Run: headless pygame with SDL's dummy video driver; simulated clock (each Clock.tick advances the game by its frame time, no real sleeping); random seed 0; keys injected as events and as key.get_pressed() state; no mouse input.
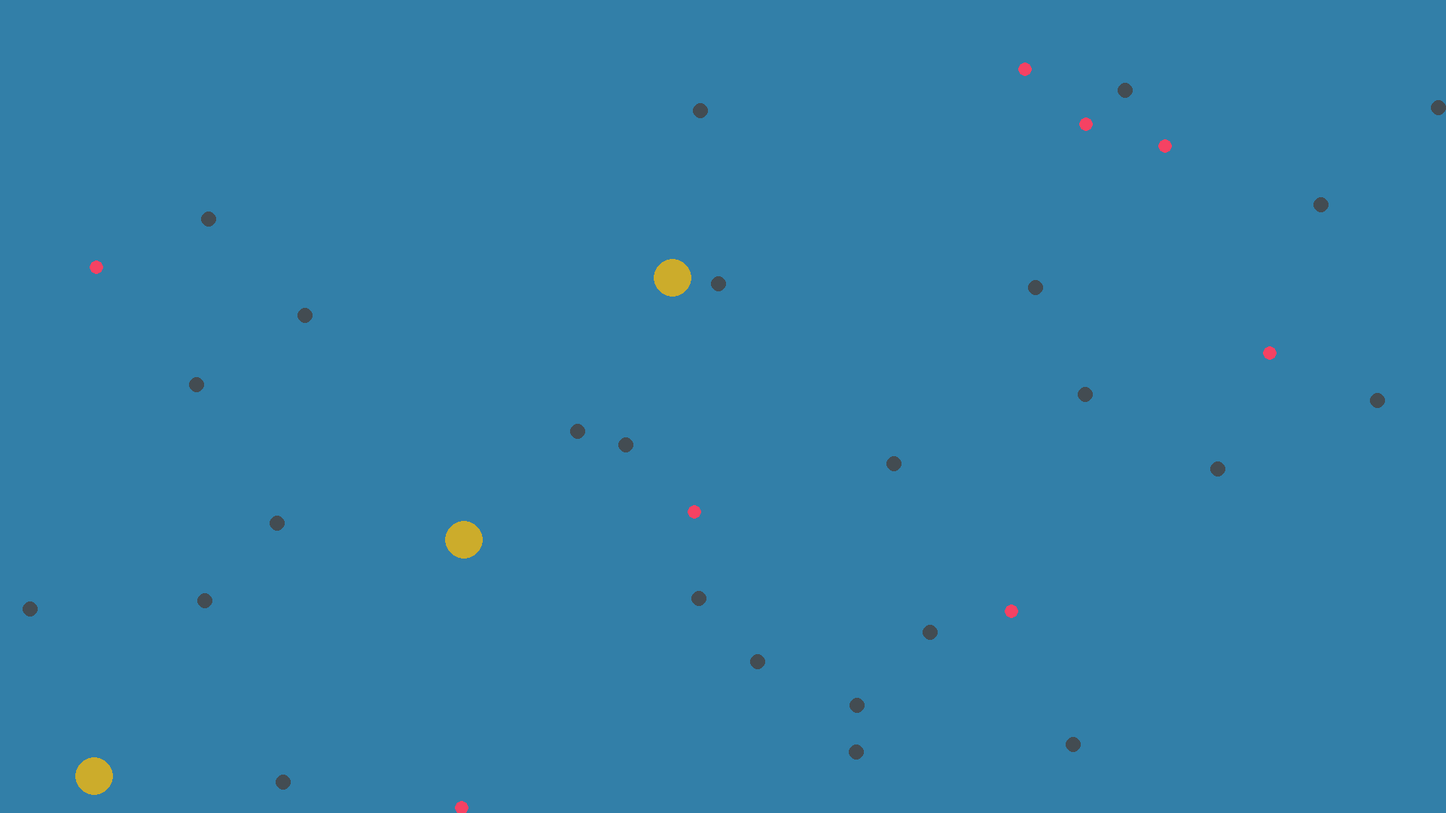
Frame 1 of 4 · flips 1–60 · no input
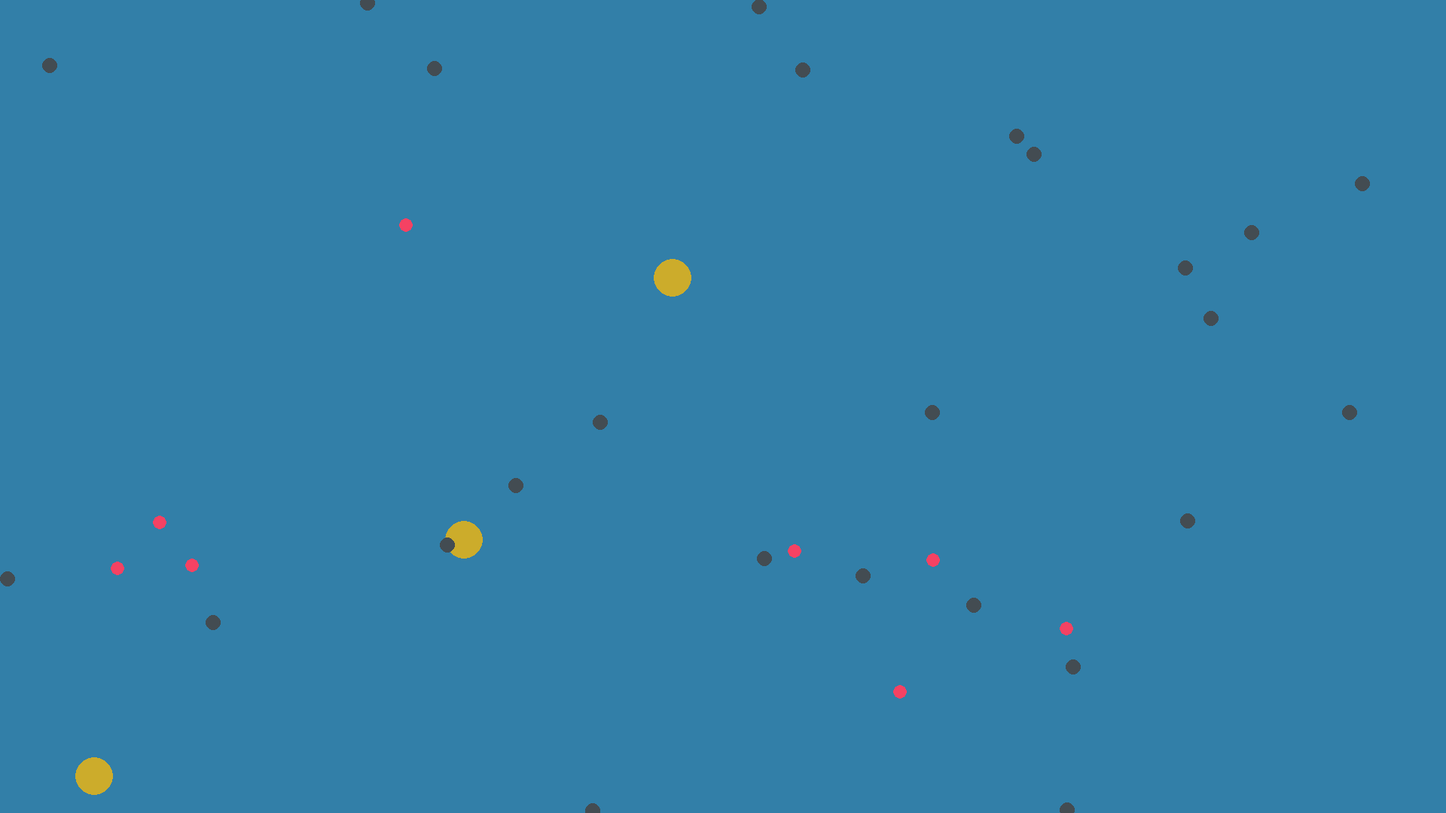
Frame 2 of 4 · flips 61–180 · tapped SPACE, RETURN · held RIGHT (→), D
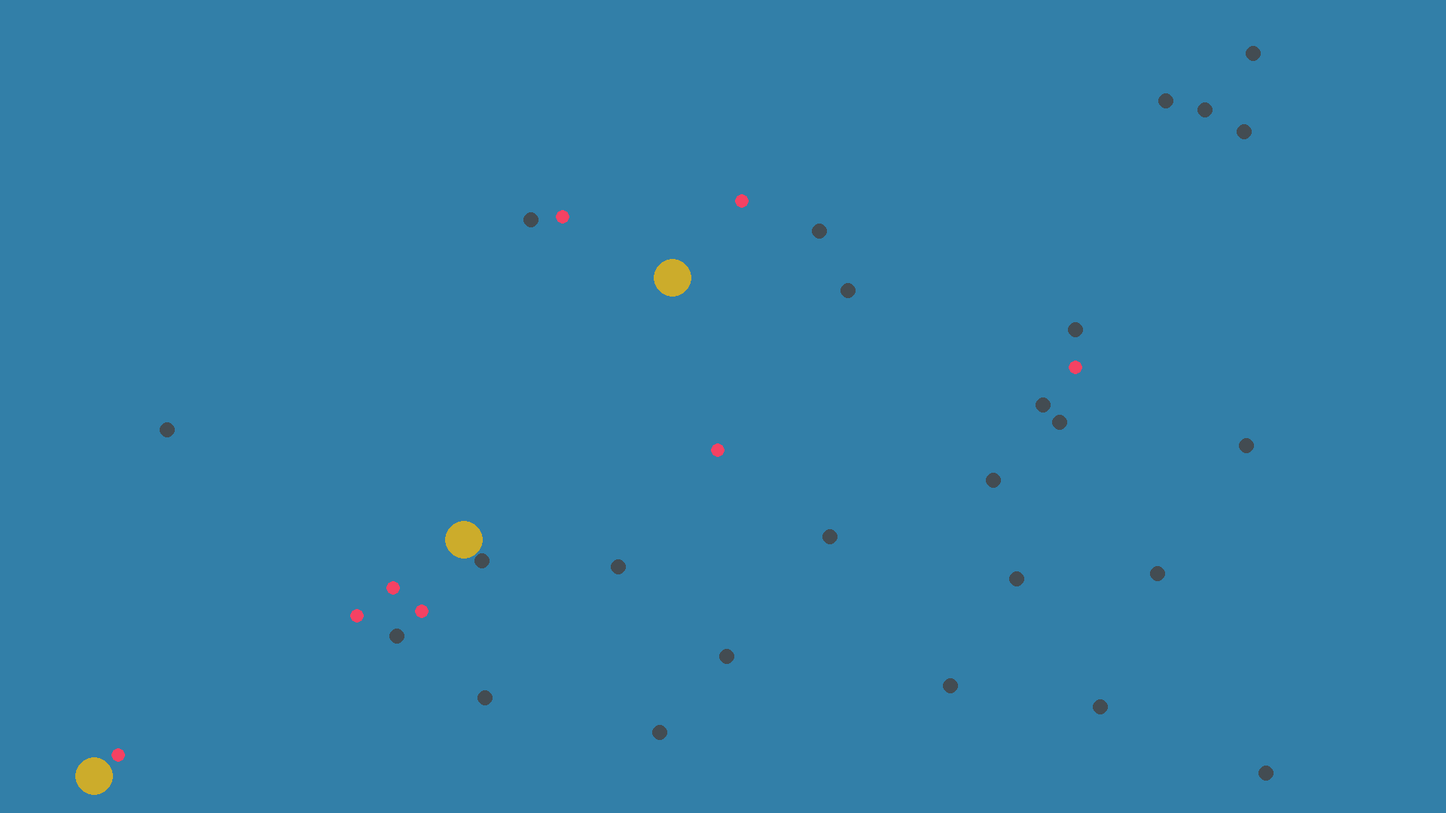
Frame 3 of 4 · flips 181–300 · held DOWN (↓), S
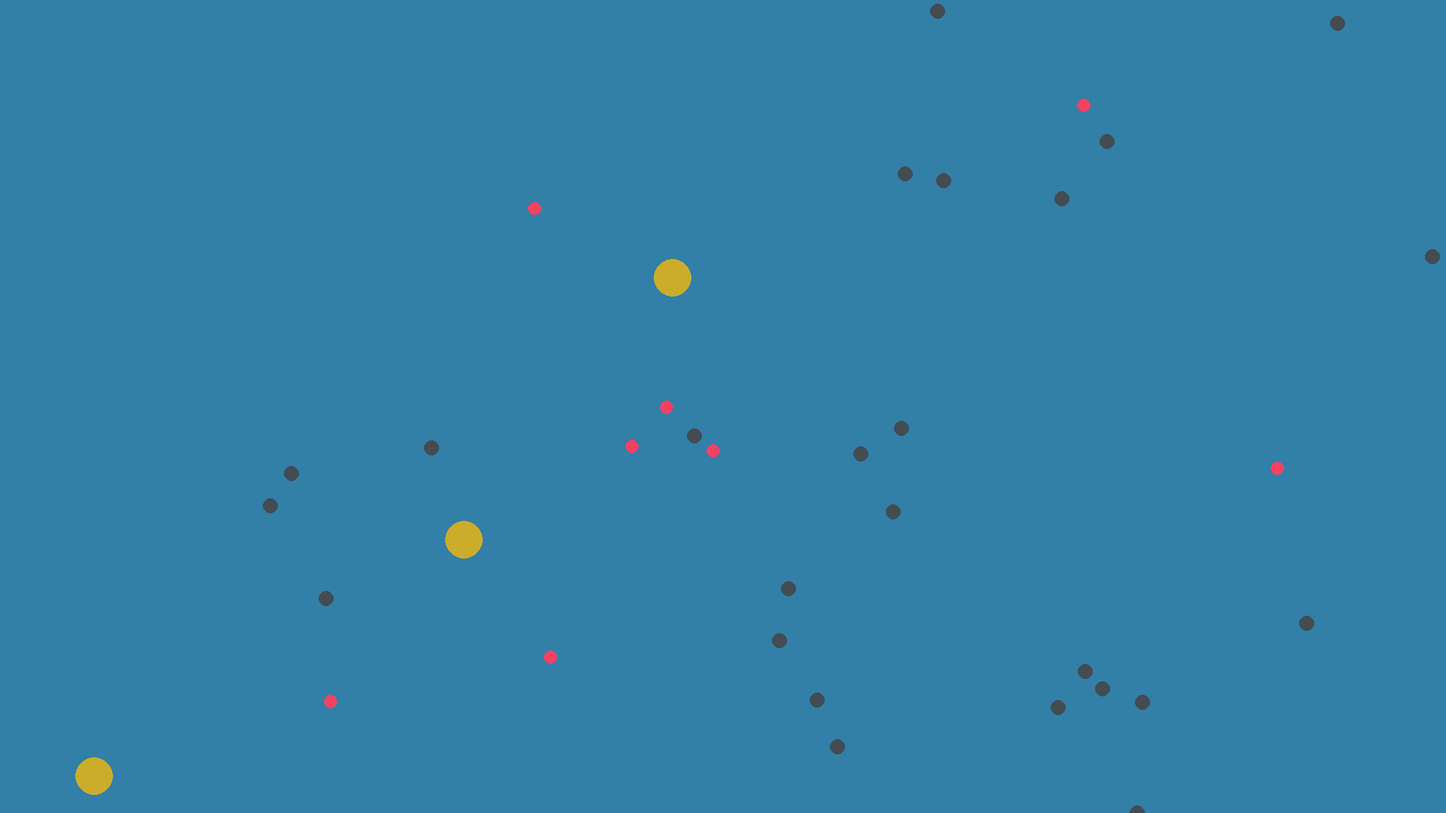
Frame 4 of 4 · flips 301–420 · held LEFT (←), A, UP (↑), W

The pygame program that drew these frames:

import pygame
from pygame import Vector2
from pygame.locals import *
import sys
import random, math, numpy, copy

#################
#     setup     #
#################

pygame.init()

#Window
size = width, height = 1920, 1080
#screen_width = 1920 
#screen_height = 1080

#color picker
navy_blue = (50, 127, 168)
crow_gray = (67, 76, 82)
hoik_red = (245, 66, 99)
obstacles_yellow = (204, 172, 43)



#Game window
screen = pygame.display.set_mode(size) 
background = pygame.Surface(size)
pygame.display.set_caption("Boids") 


borderlimit = 25

#Global
minDistance = float(random.randrange(0, 5))
fps = 60
maxVelocity = 6
hawk_velocity = 7
nudge_var = 0.7
nudge_varh = 1.1
radius_boid = 10
radius_hoik = 9



obstacles_radius = 25
num_obstacles = 3
obstacles_list = []



numBoids = 25
boids = []
numHoiks = 8
hoiks = []

#################
#     class     #
#################

   
    
#Parent class

class bird():
    # sets positional orientation and speed for bird on screen
    def __init__(self):
        self.pos = Vector2(random.randint(0, width), random.randint(0, height))                                 
        self.velocity = Vector2(random.uniform(-maxVelocity, maxVelocity), random.uniform(-maxVelocity, maxVelocity))
        
    # moves object
    def move(self):
        if self.velocity.magnitude() > maxVelocity: 
            self.velocity = self.velocity.normalize() * maxVelocity    
        
        self.pos += self.velocity

    # send object to the opposite side of screen when it reaches max width/height 
    def border(self):
        if self.pos.x < 0:
            self.pos.x = width 
        if self.pos.x > width:
            self.pos.x = 0 
        if self.pos.y < 0:
            self.pos.y = height 
        if self.pos.y > height:
            self.pos.y = 0 
    
    # unsuccessful implementation of obstacles !not working
    def avvoid_obs(self, obstacles):
        
        if self.pos.x == obstacles:
            self.velocity.x *= -1
        if self.pos.y == obstacles:
            self.velocity.y *= -1

        
# chld class
    
class boid(bird):
    
    # draw object
    def update(self):
        position = (int(self.pos.x), int(self.pos.y))
        pygame.draw.circle(screen, crow_gray, position, radius_boid)
    
    # seperate function
    def separation(self, boids):
        if len(boids) > 0: 
            dir_vec = Vector2(0, 0)                 #reset vector
            for boid in closeBoids:                 # for boid in list
                dir_vec += (boid.pos - self.pos)    # adjust reset vector position between two objects
            
            dir_vec /= len(boids)                   # adjust reset vector on the length og objects
            dir_vec = dir_vec * (-1)                # hard coded adjustment
            
            self.velocity += (dir_vec)              # velocity updated

    
    #move closer to a set of boids
    def cohesion(self, boids):
        if len(boids) > 0:
            
            avg_vel = Vector2(0, 0)                 #reset vector     
            
            for boid in boids:                      # for all boids
                avg_vel += (boid.pos - self.pos)    # adjust reset vector position between two objects
                

            avg_vel /= len(boids)                   # adjust reset vector on the length of objects
            #print("avg_vel: ",avg_vel, "self.velocity:", self.velocity)
            self.velocity += avg_vel                # velocity updated
    
    #align the boids
    def alignment(self, boids):
        if len(boids) > 0:
            avg_pos = Vector2(0, 0)                 #reset vector 
            for boid in boids:                      #for all boids
                avg_pos += boid.velocity        
            
            avg_pos /= len(boids)              # induvidual boid velocity devided by boids in list

            self.velocity += avg_pos                # velocity update

    # adds random change in orientation
    def nudge(self, boids):
        nudge_it = Vector2(random.uniform(-nudge_var, nudge_var), random.uniform(-nudge_var, nudge_var))
        if len(boids) > 0:
            for boid in boids:
                boid.velocity += nudge_it           # adds a random vector nugde in orientation
            
         
class hoik(bird):
    def __init__(self):
        super().__init__()
        self.velocity = Vector2(random.uniform(-hawk_velocity, hawk_velocity), random.uniform(-hawk_velocity, hawk_velocity))
    def move(self):
        super().move()
        if self.velocity.magnitude() > hawk_velocity:           # Gives hoik more speed compered to bird function
             self.velocity += self.velocity *hawk_velocity 
        self.pos += self.velocity /2                            # hard coded speed adjustment

    # draws object 
    def update(self):
        position = (int(self.pos.x), int(self.pos.y))
        pygame.draw.circle(screen, hoik_red, position, radius_hoik)
    
    # seperate objects
    def separation(self, hoiks):
        if len(hoiks) > 0: 
            dir_vec = Vector2(0, 0)                             #reset vector
            for hoik in hoiks:                                  # for hoiks in list
                dir_vec += (hoik.pos - self.pos)                # adjust reset vector position between two objects (self and other boid)
            
            dir_vec /= len(hoiks)                               # adjust reset vector on the length of objects
            dir_vec = dir_vec * (-1)                            # hard coded adjustment
            
            self.velocity += (dir_vec)                          # velocity update

    
    def alignment(self, hoiks):
        if len(hoiks) > 0:
            avg_pos = Vector2(0, 0)                             # reset vector 
            for hoik in hoiks:                                  # for all hoik in hoiks
                avg_pos += hoik.velocity                         # induvidual boid velocity devided by boids in list
            
            avg_pos /= len(hoiks)                               # induvidual boid velocity devided by boids in list

            self.velocity += avg_pos                            # velocity update

    
    #move closer to a set of boids
    def cohesion(self, hoiks):
        if len(hoiks) > 0:
            
            avg_vel = Vector2(0, 0)
            
            for hoik in hoiks:   
                avg_vel += (hoik.pos - self.pos)    

            avg_vel /= len(hoiks)
            #print("avg_vel: ",avg_vel, "self.velocity:", self.velocity)
            self.velocity += avg_vel                            # velocity update


    def nudge(self, hoiks):
        nudge_it = Vector2(random.uniform(-nudge_varh, nudge_varh), random.uniform(-nudge_varh, nudge_varh))
        if len(hoiks) > 0:
            for hoik in huntteam:
                hoik.velocity += nudge_it *2                       # hardcoded change in nudge

# obstacles class
class obstacles(object):
    def __init__(self):
        self.pos = Vector2(random.randint(0, width), random.randint(0, height))            # given random position
    
    # draws object
    def draw(self):
        position = (int(self.pos.x), int(self.pos.y))
        pygame.draw.circle(screen, obstacles_yellow, position, obstacles_radius )
        



#################
#     main     #
#################

FPS_clock = pygame.time.Clock()

for i in range(numBoids):        # calls for numbers in list 
    i = boid()                   # object class
    boids.append(i)              # gives the class a list

for i in range(numHoiks):
    i = hoik()
    hoiks.append(i)

for i in range(num_obstacles):
    i = obstacles()
    obstacles_list.append(i)
  

# Main loop
while True:
    FPS_clock.tick(fps)
    for event in pygame.event.get():
        #Quit event
        if event.type == pygame.QUIT:
            print("Bye")
            pygame.quit()
            sys.exit()

    screen.fill(navy_blue)

    for obstacles in obstacles_list:            
        obstacles.draw()

    for boid in boids:
        closeBoids = []                                                     #new list
        for otherBoid in boids:
            if otherBoid == boid: continue
            distance = boid.pos.distance_to(otherBoid.pos)
            if distance < 60:                                               # sets distance for creating list
                closeBoids.append(otherBoid)
                #closeBoids.nudge - endre velocity pitte litt
                
        for farBoids in closeBoids:
            if farBoids == boid: continue
            distance = boid.pos.distance_to(farBoids.pos)
            if distance > 70:                                               # sets distance for removing from list
                closeBoids.remove(farBoids)
        
        

        

        boid.cohesion(closeBoids)
        boid.alignment(closeBoids)  
        boid.separation(closeBoids) 
        boid.nudge(closeBoids)
        boid.border()
        #boid.avvoid_obs(obstacles_list)

        boid.move()
 
    
    for boid in boids:
        boid.update()
    
    for hoik in hoiks:
        huntteam = []                                                       # new list                                                 
        for otherHoik in hoiks:
            if otherHoik == hoik: continue
            distance = hoik.pos.distance_to(otherHoik.pos)
            if distance < 100:                                              # sets distance for creating a list
                huntteam.append(otherHoik)

        
        hoik.border()
        hoik.cohesion(huntteam)
        hoik.separation(huntteam)
        hoik.alignment(huntteam)
        hoik.nudge(huntteam)
        hoik.move()
        hoik.update()
        
        
    
    pygame.display.flip()
    pygame.time.delay(10)


    
    pygame.display.update()  

        

pygame.quit()  
